Image classification data set "data" (YaganArun/IMAGE-CLASSIFIER on GitHub). Class labels (2): bike, car.

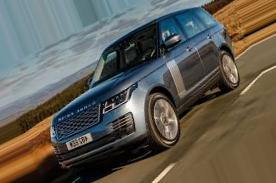
Label: car

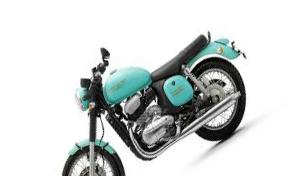
Label: bike

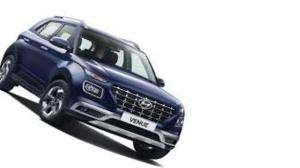
Label: car

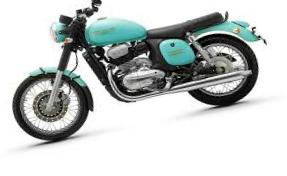
Label: bike
